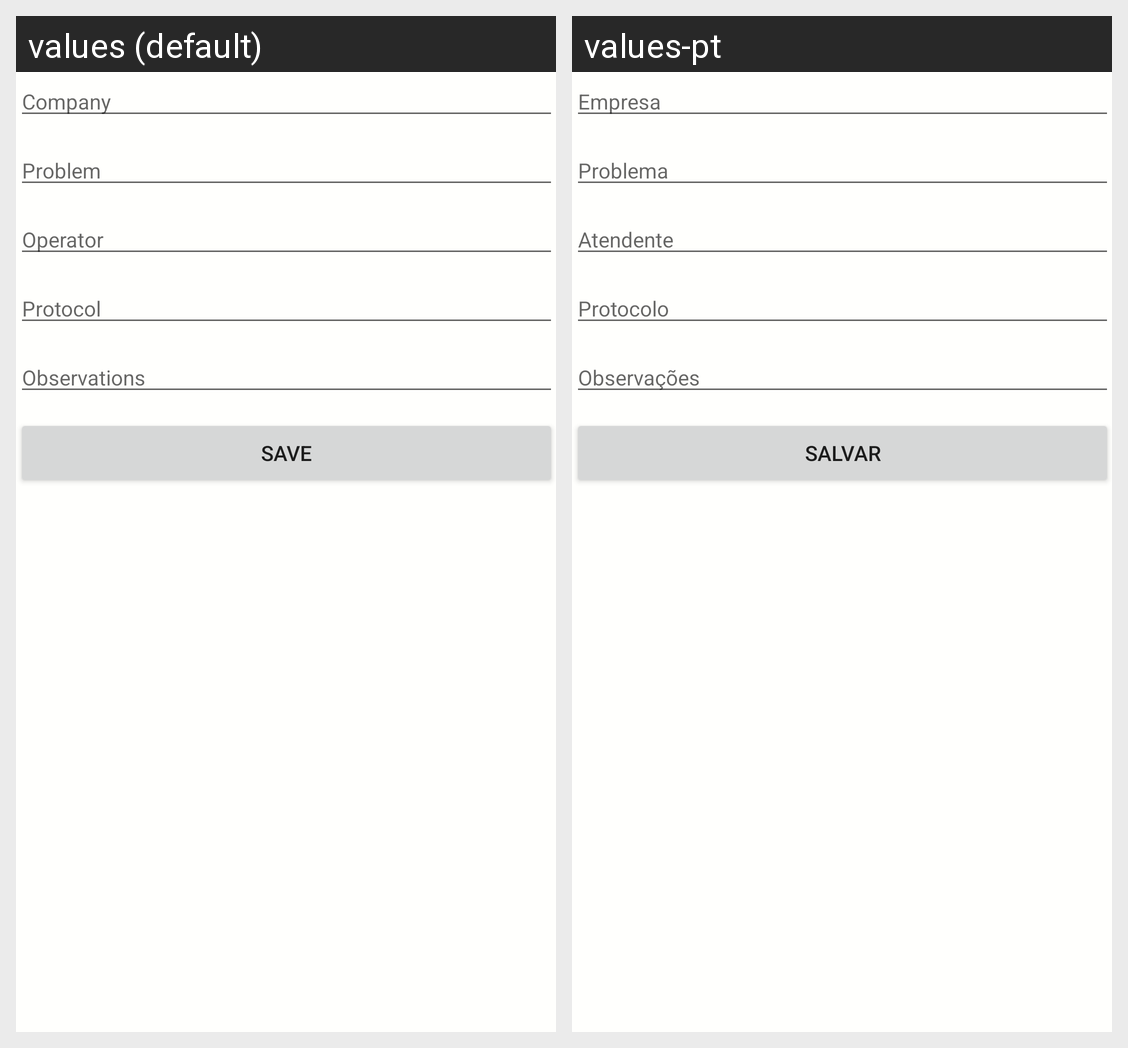

For this localized Android screen grid, give each drawn string resource with its value in every locale shown.
Android screen res/layout/activity_new.xml rendered under 2 locales, left to right: values (default), values-pt. Device: Nexus 5 (rendered at 1080×1920; each locale shown at half size, 540×960, under a caption strip naming it); theme AppTheme.
Strings drawn on this screen, with the default value and each locale's value (text and hints the layout hard-codes, and strings that could not be matched under every locale, appear in the picture but are not listed):

company_hint
  values: Company
  values-pt: Empresa

problem_hint
  values: Problem
  values-pt: Problema

operator_hint
  values: Operator
  values-pt: Atendente

protocol_hint
  values: Protocol
  values-pt: Protocolo

observations_hint
  values: Observations
  values-pt: Observações

save_button
  values: Save
  values-pt: Salvar
